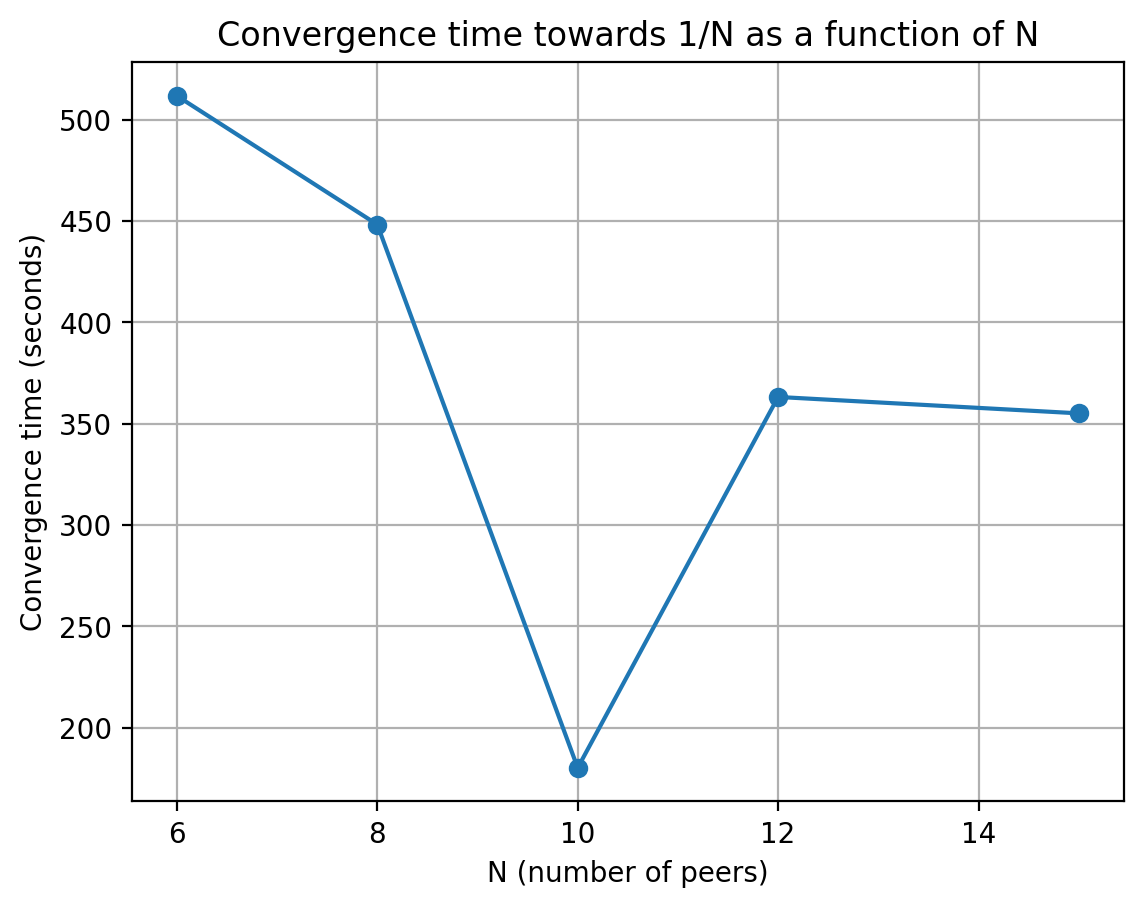

The data file committed next to this chart (first rows):
n, run, time_seconds, converged, edges, target_value, avg_value, min_value, max_value, std_value, max_diff
6, 0, 690.5, true, 6, 0.1667, 0.1667, 0.159, 0.1756, 0.007542, 0.008950
8, 0, 595.9, true, 8, 0.125, 0.125, 0.1156, 0.1341, 0.006640, 0.009434
10, 0, 150.6, true, 16, 0.1, 0.1, 0.0952, 0.1062, 0.003923, 0.006249
12, 0, 369.7, true, 22, 0.08333, 0.08333, 0.07448, 0.08905, 0.005003, 0.008850
15, 0, 238.2, true, 28, 0.06667, 0.06667, 0.05701, 0.07475, 0.005510, 0.009660
6, 0, 422.7, true, 6, 0.1667, 0.1667, 0.1579, 0.176, 0.008104, 0.009303
